39-way image classification set "processed" from GitHub (ruzbeh4/banknote-net); label vocabulary: 1000000 variant 1 back, 1000000 variant 1 front, 100000 variant 1 back, 100000 variant 1 front, 100000 variant 2 front, 100000 variant 3 back, 100000 variant 3 front, 100000 variant 4 back, 100000 variant 4 front, 10000 variant 1 back, 10000 variant 1 front, 1000 variant 1 back, 1000 variant 1 front, 1000 variant 2 back, 1000 variant 2 front, 1000 variant 3 back, 1000 variant 3 front, 200000 variant 1 back, 200000 variant 1 front, 200000 variant 2 back, 200000 variant 2 front, 2000 variant 3 back, 2000 variant 3 front, 500000 variant 1 back, 500000 variant 1 front, 50000 variant 1 back, 50000 variant 1 front, 50000 variant 2 back, 50000 variant 2 front, 50000 variant 3 back, 50000 variant 3 front, 50000 variant 4 back, 50000 variant 4 front, 5000 variant 1 back, 5000 variant 1 front, 5000 variant 2 back, 5000 variant 2 front, 5000 variant 3 back, none.

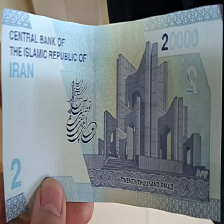
Label: 2000 variant 3 back

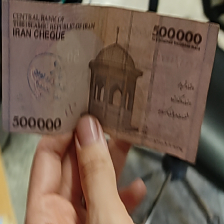
Label: 50000 variant 1 back

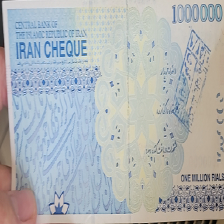
Label: 100000 variant 3 back

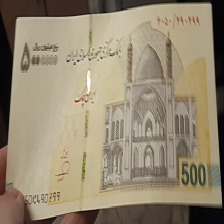
Label: 500000 variant 1 front

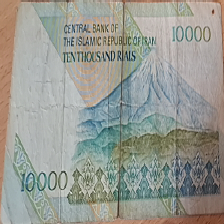
Label: 1000 variant 2 back

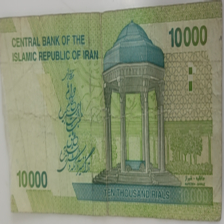
Label: 1000 variant 1 back
